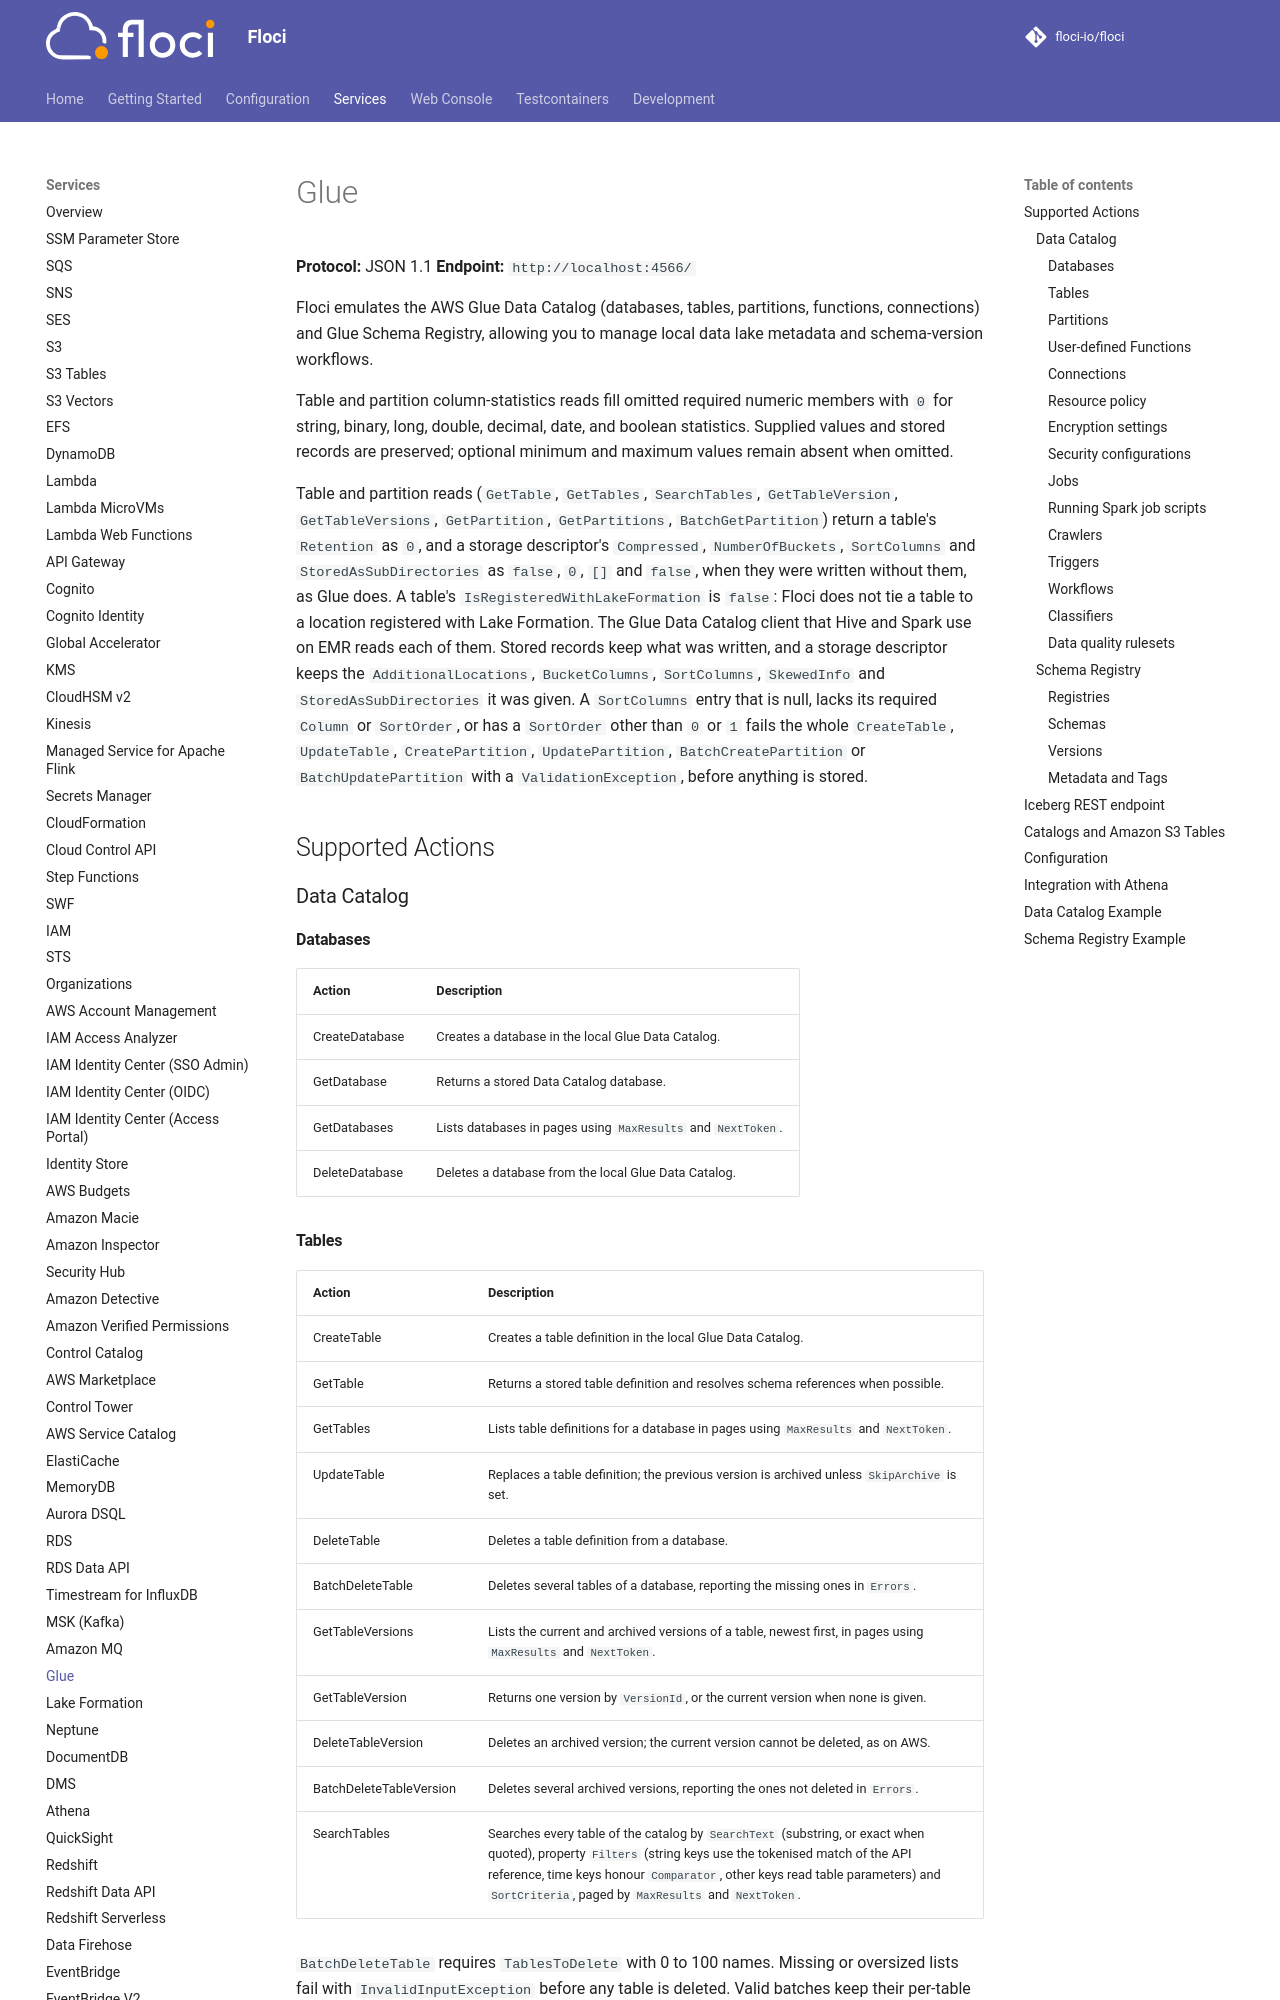

repository: floci-io/floci · page: services/glue/index.html · generator: mkdocs

# Glue

**Protocol:** JSON 1.1
**Endpoint:** `http://localhost:4566/`

Floci emulates the AWS Glue Data Catalog (databases, tables, partitions, functions, connections) and Glue Schema Registry, allowing you to manage local data lake metadata and schema-version workflows.

Table and partition column-statistics reads fill omitted required numeric members with `0` for
string, binary, long, double, decimal, date, and boolean statistics. Supplied values and stored
records are preserved; optional minimum and maximum values remain absent when omitted.

Table and partition reads (`GetTable`, `GetTables`, `SearchTables`, `GetTableVersion`, `GetTableVersions`,
`GetPartition`, `GetPartitions`, `BatchGetPartition`) return a table's `Retention` as `0`, and a storage
descriptor's `Compressed`, `NumberOfBuckets`, `SortColumns` and `StoredAsSubDirectories` as `false`, `0`, `[]`
and `false`, when they were written without them, as Glue does. A table's `IsRegisteredWithLakeFormation` is
`false`: Floci does not tie a table to a location registered with Lake Formation. The Glue Data Catalog client
that Hive and Spark use on EMR reads each of them. Stored records keep what was written, and a storage
descriptor keeps the `AdditionalLocations`, `BucketColumns`, `SortColumns`, `SkewedInfo` and
`StoredAsSubDirectories` it was given. A `SortColumns` entry that is null, lacks its required `Column` or
`SortOrder`, or has a `SortOrder` other than `0` or `1` fails the whole `CreateTable`, `UpdateTable`,
`CreatePartition`, `UpdatePartition`, `BatchCreatePartition` or `BatchUpdatePartition` with a
`ValidationException`, before anything is stored.

## Supported Actions

### Data Catalog

#### Databases

| Action | Description |
|--------|-------------|
| CreateDatabase | Creates a database in the local Glue Data Catalog. |
| GetDatabase | Returns a stored Data Catalog database. |
| GetDatabases | Lists databases in pages using `MaxResults` and `NextToken`. |
| DeleteDatabase | Deletes a database from the local Glue Data Catalog. |

#### Tables

| Action | Description |
|--------|-------------|
| CreateTable | Creates a table definition in the local Glue Data Catalog. |
| GetTable | Returns a stored table definition and resolves schema references when possible. |
| GetTables | Lists table definitions for a database in pages using `MaxResults` and `NextToken`. |
| UpdateTable | Replaces a table definition; the previous version is archived unless `SkipArchive` is set. |
| DeleteTable | Deletes a table definition from a database. |
| BatchDeleteTable | Deletes several tables of a database, reporting the missing ones in `Errors`. |
| GetTableVersions | Lists the current and archived versions of a table, newest first, in pages using `MaxResults` and `NextToken`. |
| GetTableVersion | Returns one version by `VersionId`, or the current version when none is given. |
| DeleteTableVersion | Deletes an archived version; the current version cannot be deleted, as on AWS. |
| BatchDeleteTableVersion | Deletes several archived versions, reporting the ones not deleted in `Errors`. |
| SearchTables | Searches every table of the catalog by `SearchText` (substring, or exact when quoted), property `Filters` (string keys use the tokenised match of the API reference, time keys honour `Comparator`, other keys read table parameters) and `SortCriteria`, paged by `MaxResults` and `NextToken`. |

`BatchDeleteTable` requires `TablesToDelete` with 0 to 100 names. Missing or oversized lists
fail with `InvalidInputException` before any table is deleted. Valid batches keep their per-table
`Errors` response.
